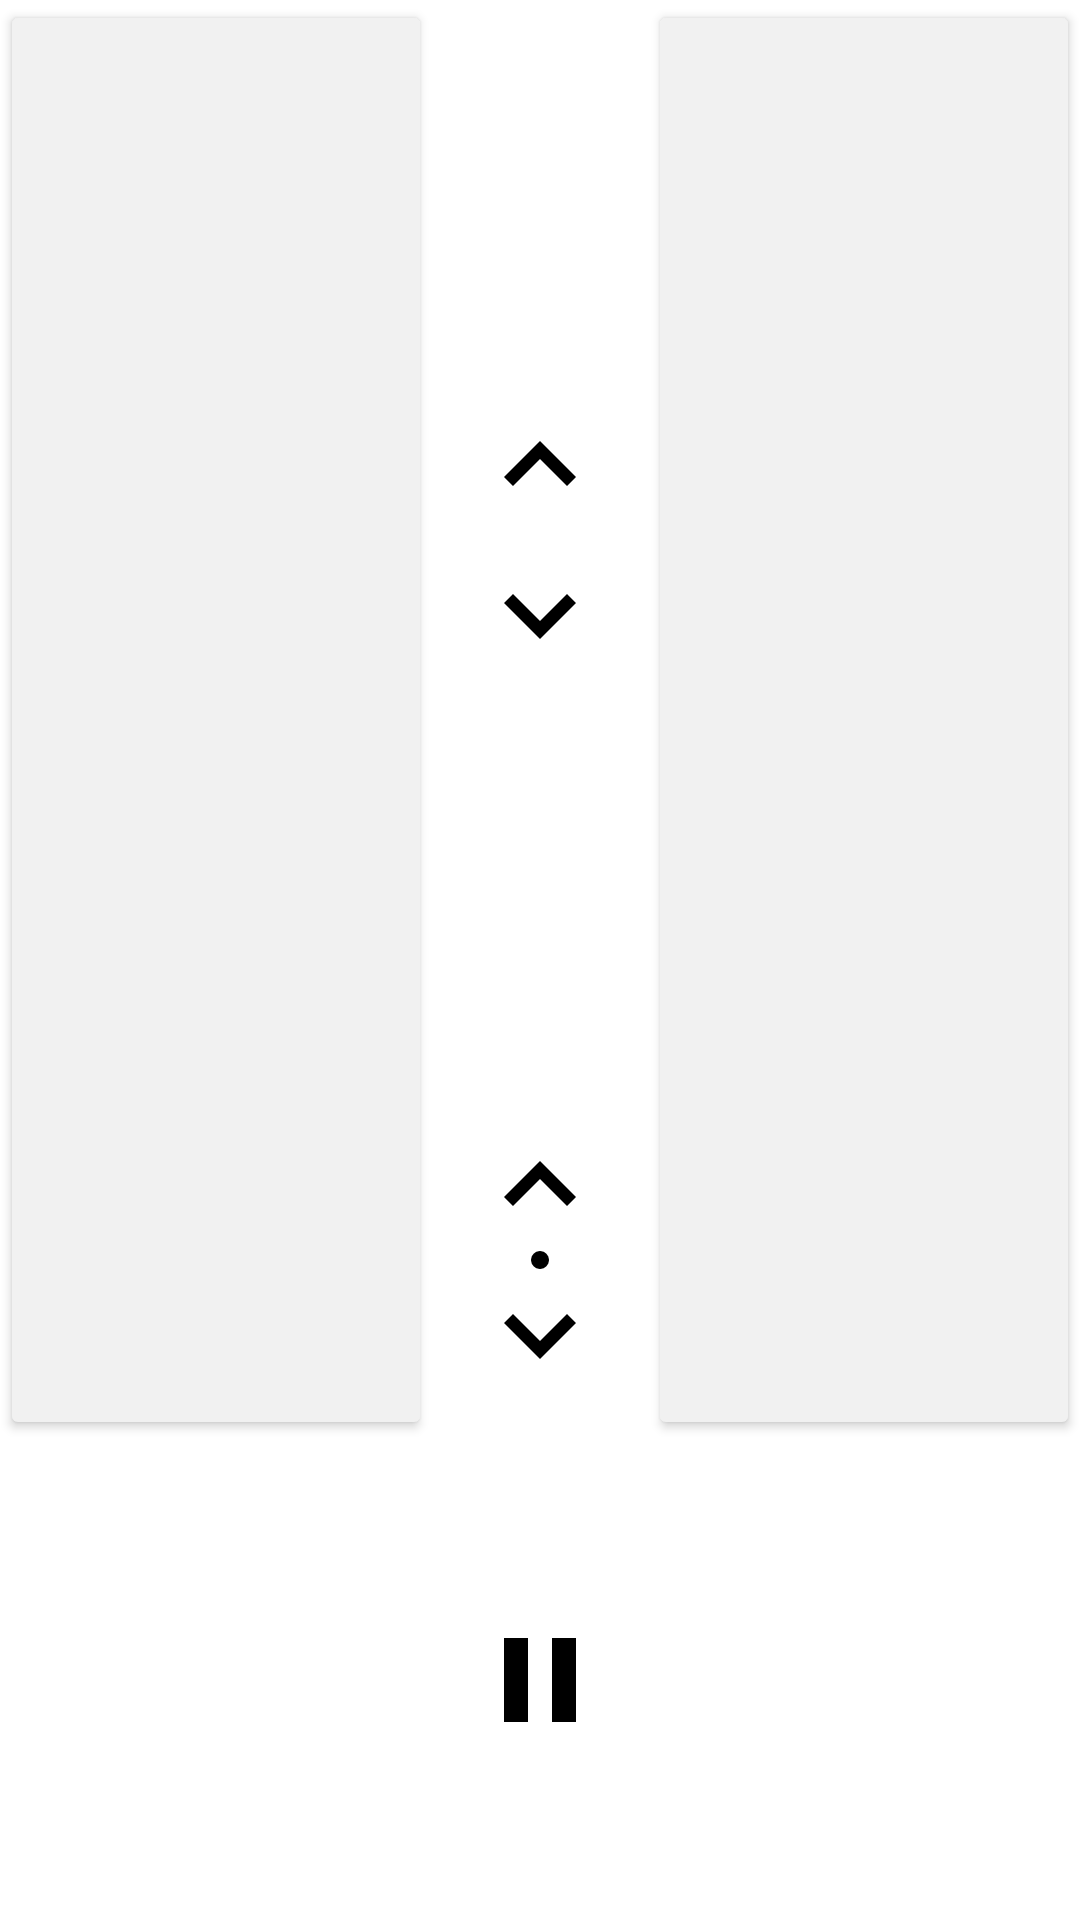

The Android layout XML behind this screen, and the referenced resources:
<!-- AndroidManifest.xml: application theme AppTheme -->
<!-- res/layout/motion_mouse.xml -->
<?xml version="1.0" encoding="utf-8"?>
<LinearLayout xmlns:android="http://schemas.android.com/apk/res/android"
    xmlns:app="http://schemas.android.com/apk/res-auto"
    xmlns:tools="http://schemas.android.com/tools"
    android:layout_width="match_parent"
    android:layout_height="match_parent"
    android:clipChildren="false"
    android:keepScreenOn="true"
    android:orientation="vertical">

    <LinearLayout
        android:layout_width="match_parent"
        android:layout_height="0dp"
        android:layout_weight="3"
        android:clipToPadding="false">

        <androidx.appcompat.widget.AppCompatButton
            android:id="@+id/MouseLeftButton"
            android:layout_width="0dp"
            android:layout_height="match_parent"
            android:layout_weight="2"
            android:theme="@style/AppTheme.LightButton"
            tools:ignore="NestedWeights" />

        <LinearLayout
            android:layout_width="0dp"
            android:layout_height="match_parent"
            android:layout_weight="1"
            android:orientation="vertical">

            <ImageView
                android:id="@+id/imageScroll"
                style="@style/AppTheme.ImageViewButton"
                android:layout_width="match_parent"
                android:layout_height="0dp"
                android:layout_weight="3"
                app:srcCompat="@drawable/ic_motion_scroll_24dp"
                tools:ignore="ContentDescription" />

            <ImageView
                android:id="@+id/imageDriftScroll"
                style="@style/AppTheme.ImageViewButton"
                android:layout_width="match_parent"
                android:layout_height="0dp"
                android:layout_weight="1"
                app:srcCompat="@drawable/ic_motion_drift_scroll_24dp"
                tools:ignore="ContentDescription" />
        </LinearLayout>

        <androidx.appcompat.widget.AppCompatButton
            android:id="@+id/MouseRightButton"
            android:layout_width="0dp"
            android:layout_height="match_parent"
            android:layout_weight="2"
            android:theme="@style/AppTheme.LightButton" />
    </LinearLayout>

    <ImageView
        android:id="@+id/ImagePauseMoving"
        style="@style/AppTheme.ImageViewButton"
        android:layout_width="match_parent"
        android:layout_height="0dp"
        android:layout_weight="1"
        android:scaleType="center"
        app:srcCompat="@drawable/ic_pause_black_24dp"
        tools:ignore="ContentDescription" />
</LinearLayout>
<!-- resources referenced by this layout -->
<resources>
  <!-- drawable ic_motion_drift_scroll_24dp (drawable) -->
  <vector xmlns:android="http://schemas.android.com/apk/res/android"
      android:width="24dp"
      android:height="24dp"
      android:viewportWidth="24"
      android:viewportHeight="24">
      <path
          android:fillColor="#000"
          android:pathData="M9,6L8,5 12,1 16,5 15,6 12,3Z" />
      <path
          android:fillColor="#000"
          android:pathData="M13,12 a 1,1 0 0 1 -1,1 1,1 0 0 1 -1,-1 1,1 0 0 1 1,-1 1,1 0 0 1 1,1Z" />
      <path
          android:fillColor="#000"
          android:pathData="M9,18l-1,1 4,4 4,-4 -1,-1 -3,3Z" />
  </vector>
  <!-- drawable ic_motion_scroll_24dp (drawable) -->
  <vector xmlns:android="http://schemas.android.com/apk/res/android"
      android:width="24dp"
      android:height="24dp"
      android:viewportWidth="24"
      android:viewportHeight="24">
      <path
          android:fillColor="#000"
          android:pathData="M9,6L8,5 12,1 16,5 15,6 12,3Z" />
      <path
          android:fillColor="#000"
          android:pathData="M9,18l-1,1 4,4 4,-4 -1,-1 -3,3Z" />
  </vector>
  <!-- drawable ic_pause_black_24dp (drawable) -->
  <vector xmlns:android="http://schemas.android.com/apk/res/android"
          android:width="48dp"
          android:height="48dp"
          android:viewportWidth="24"
          android:viewportHeight="24">
      <path
          android:fillColor="#FF000000"
          android:pathData="M6,19h4L10,5L6,5v14zM14,5v14h4L18,5h-4z"/>
  </vector>
  <style name="AppTheme.LightButton" parent="Widget.AppCompat.Button">
          <item name="colorButtonNormal">#F1F1F1</item>
          <item name="android:textSize">16sp</item>
      </style>
  <style name="AppTheme" parent="BaseAppTheme" />
  <style name="BaseAppTheme" parent="Theme.MaterialComponents.Light.Bridge">
          <item name="colorPrimaryDark">@color/colorPrimaryDark</item>
          <item name="colorPrimary">@color/White</item>
          <item name="android:windowBackground">@color/White</item>
          <item name="colorAccent">@color/colorAccent</item>
          <item name="slideColor">@color/colorPrimaryDark</item>
          <item name="actionBarStyle">@style/AppTheme.LightActionBar</item>
          <item name="android:windowContentOverlay">@null</item>
      </style>
  <color name="colorPrimaryDark">#BBB</color>
  <color name="White">#FFF</color>
  <color name="colorAccent">#D81B60</color>
  <style name="AppTheme.LightActionBar" parent="Widget.AppCompat.Light.ActionBar">
          <item name="titleTextStyle">@style/AppTheme.ActionBarStyle.TitleTextStyle</item>
          <item name="elevation">0px</item>
      </style>
  <style name="AppTheme.ActionBarStyle.TitleTextStyle" parent="TextAppearance.AppCompat.Widget.ActionBar.Title">
          <item name="android:textColor">@color/titleTextColor</item>
      </style>
  <color name="titleTextColor">#646464</color>
</resources>
